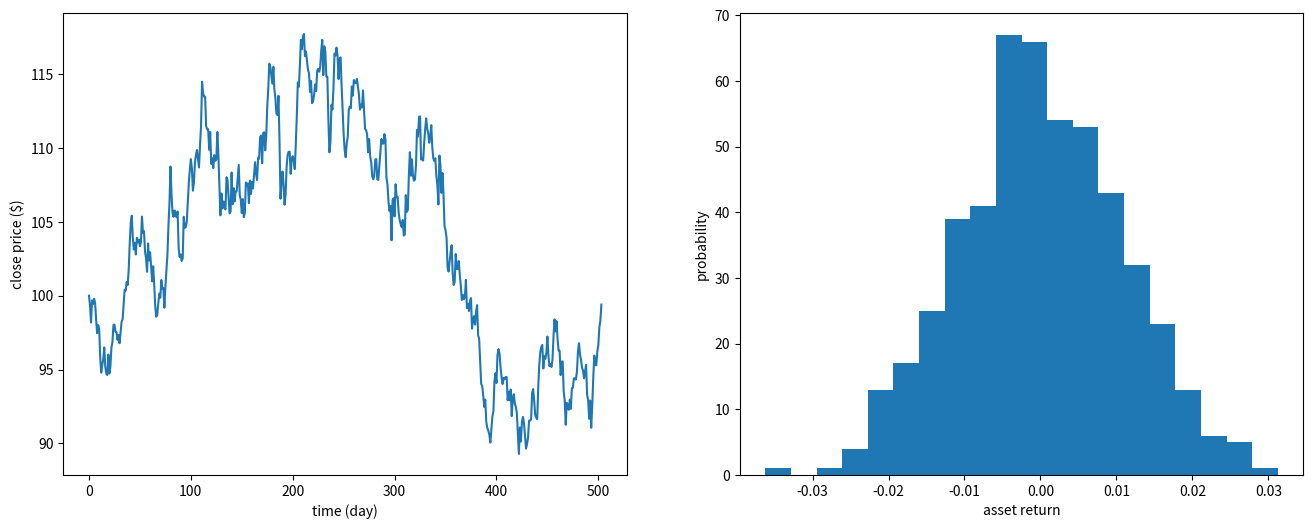

Recreate this plot in Python. (Note: this script raises an exception after producing the figure.)
"""
Created on April 28 2020
The random walk model for return modelling follows Introduces Quantitative Finances of Paul Wilmott.
"""

import random
import matplotlib.pyplot as plt

asset_init = 100        # initial asset value
drift      = 0.10
volatility = 0.25
timestep   = 1/252      # daily return
duration   = 2          # ten-year duration
scenario   = 500
step       = int(duration/timestep)

asset      = [0]*step
areturn    = [0]*step
asset[0]   = asset_init
dt         = drift*timestep
vt         = volatility*(timestep**0.5)

fig  = plt.figure(figsize=(16,6))
ax1  = fig.add_subplot(121)
ax2  = fig.add_subplot(122)
ax1.set(xlabel = 'time (day)', ylabel = 'close price ($)')
ax2.set(xlabel = 'asset return', ylabel = 'probability')

num_bins   = 20


def r6():
    ans = 0
    for i in range(6):
        ans += random.random()
    ans -= 3
    return ans
    
def rand(numb):
    if numb == 6:
        return r6()
    else:
        return r6() + r6()
    
    
for j in range(0,scenario):
    for i in range(1,step):
        asset[i] = asset[i-1]*(1 + dt + vt*rand(6))    
        areturn[i] = (asset[i] - asset[i-1])/asset[i-1]
        
    ax1.plot(range(0,step), asset)
    ax2.hist(areturn, num_bins, normed = True)
    
plt.show()    
